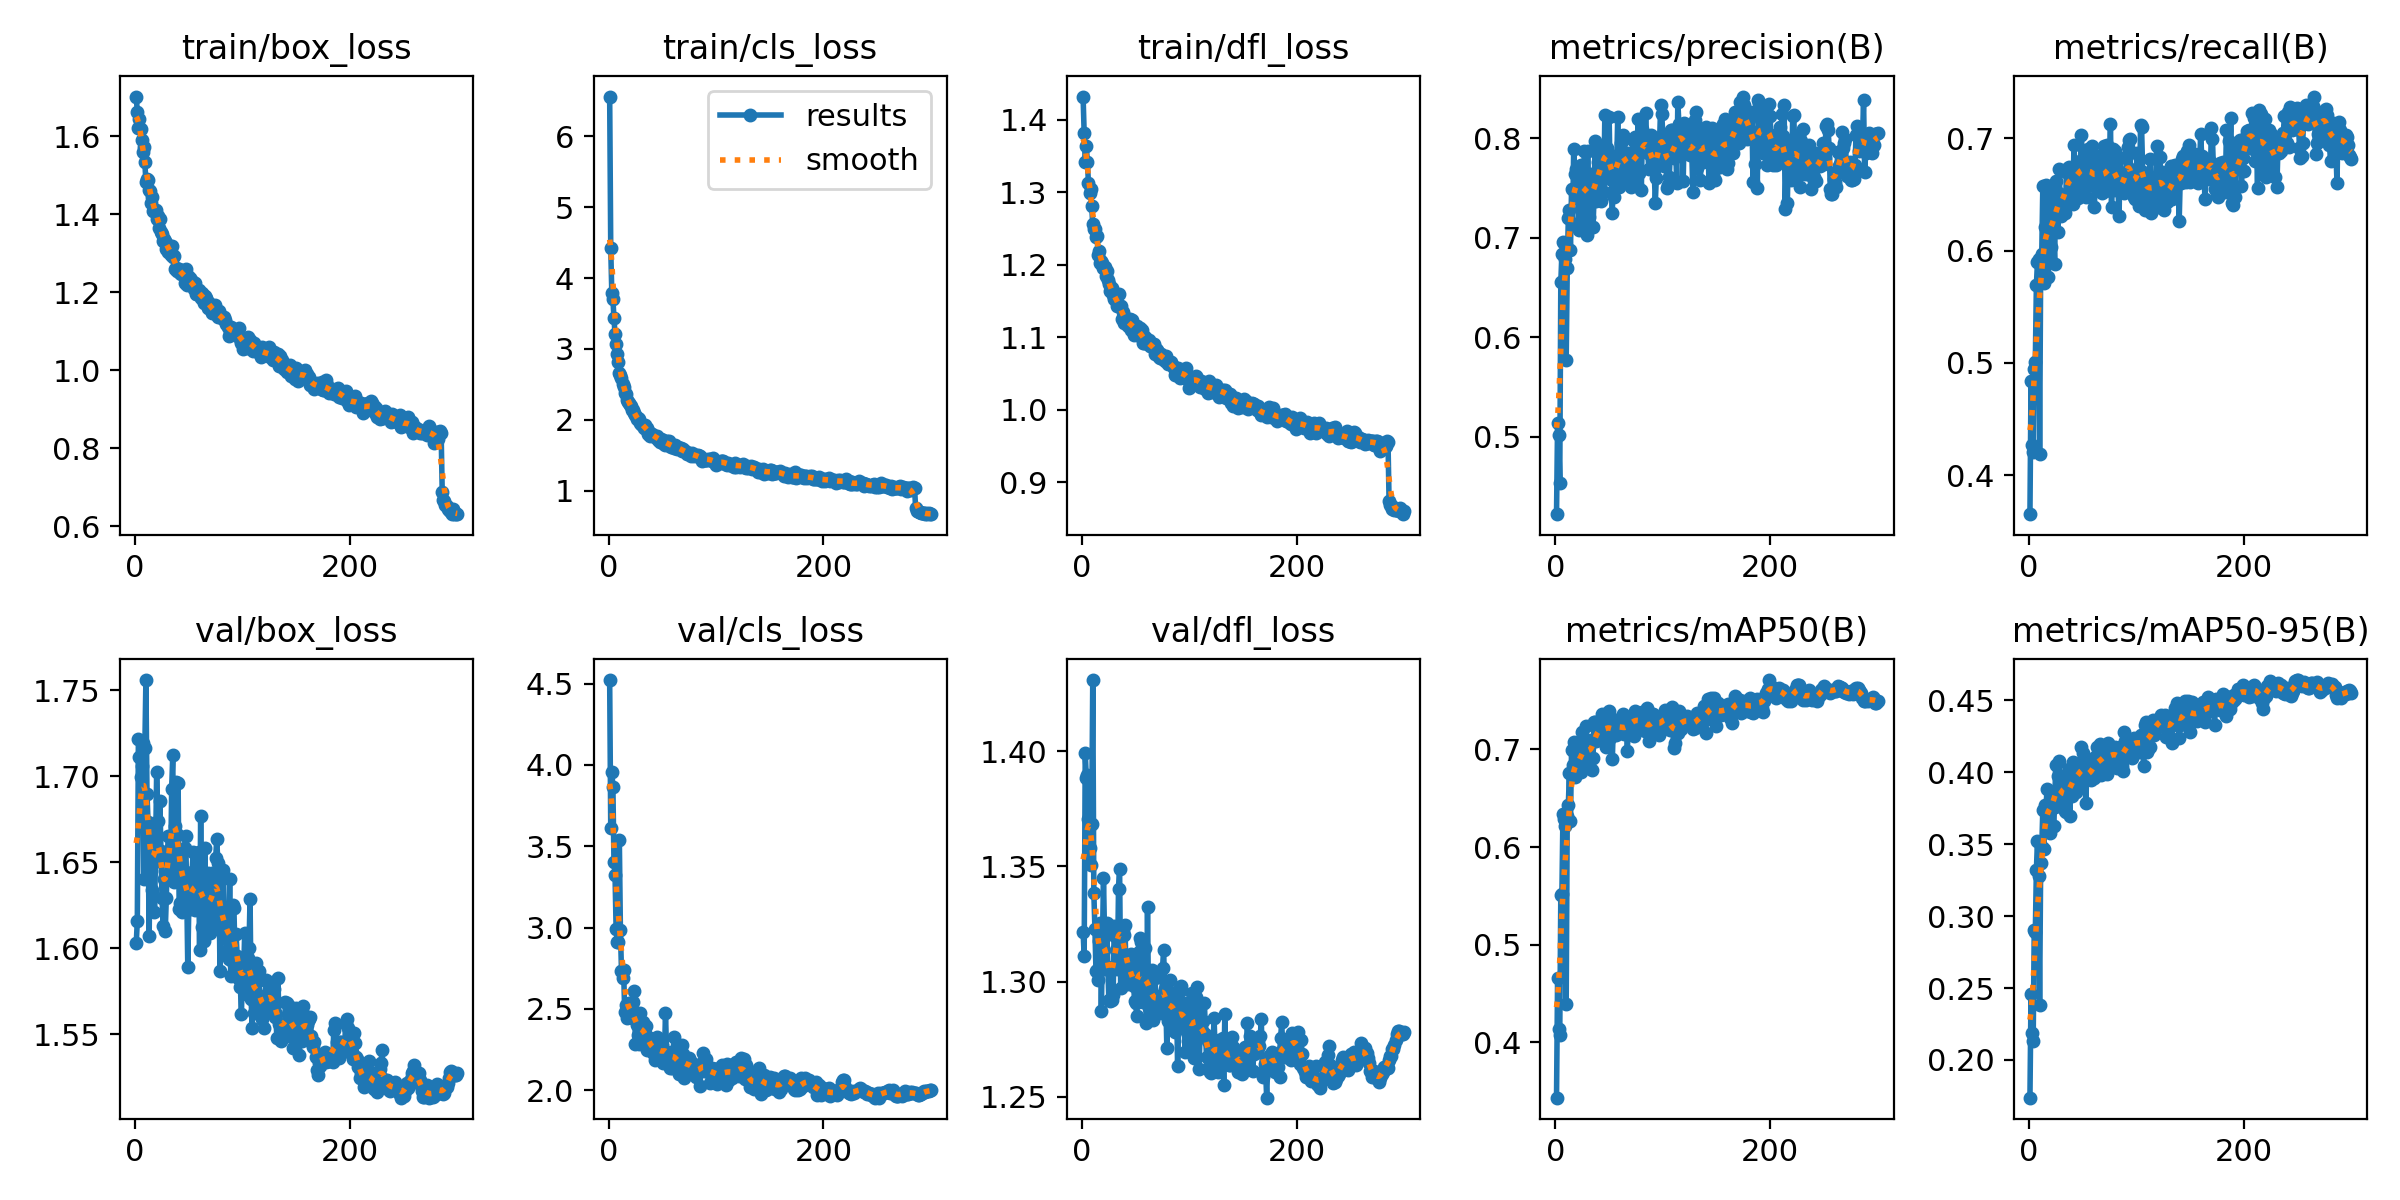

The file beside this chart, header and first rows:
epoch, time, train/box_loss, train/cls_loss, train/dfl_loss, metrics/precision(B), metrics/recall(B), metrics/mAP50(B), metrics/mAP50-95(B), val/box_loss, val/cls_loss, val/dfl_loss, lr/pg0, lr/pg1, lr/pg2
1, 24.69, 1.702, 6.557, 1.432, 0.4219, 0.3653, 0.3431, 0.1738, 1.603, 4.521, 1.322, 0.07023, 0.003308, 0.003308
2, 48.68, 1.663, 4.419, 1.381, 0.5141, 0.484, 0.466, 0.2458, 1.616, 3.611, 1.311, 0.04021, 0.006619, 0.006619
3, 72.26, 1.622, 3.783, 1.341, 0.5011, 0.4272, 0.4137, 0.219, 1.722, 3.959, 1.399, 0.01016, 0.009908, 0.009908
4, 96.37, 1.643, 3.703, 1.364, 0.453, 0.4211, 0.4078, 0.2129, 1.711, 3.867, 1.388, 0.0099, 0.0099, 0.0099
5, 119.8, 1.618, 3.437, 1.341, 0.6552, 0.4949, 0.551, 0.2905, 1.7, 3.404, 1.39, 0.009867, 0.009867, 0.009867
6, 143.4, 1.591, 3.208, 1.313, 0.6838, 0.5012, 0.5515, 0.289, 1.706, 3.324, 1.37, 0.009834, 0.009834, 0.009834
7, 167.3, 1.558, 3.064, 1.299, 0.6959, 0.5693, 0.6334, 0.3319, 1.719, 2.992, 1.358, 0.0098, 0.0098, 0.0098
8, 190.8, 1.572, 2.932, 1.305, 0.6944, 0.5897, 0.6285, 0.3521, 1.64, 2.914, 1.351, 0.009767, 0.009767, 0.009767
9, 214.5, 1.533, 2.821, 1.281, 0.6782, 0.5922, 0.622, 0.3281, 1.716, 2.913, 1.368, 0.009734, 0.009734, 0.009734
10, 238, 1.483, 2.666, 1.256, 0.5765, 0.4187, 0.4393, 0.2381, 1.756, 3.541, 1.431, 0.0097, 0.0097, 0.0097
11, 261.6, 1.491, 2.636, 1.25, 0.6691, 0.5866, 0.6315, 0.3368, 1.69, 2.984, 1.339, 0.009667, 0.009667, 0.009667
12, 285.4, 1.488, 2.587, 1.25, 0.7196, 0.5972, 0.6429, 0.3479, 1.673, 2.735, 1.323, 0.009634, 0.009634, 0.009634
13, 308.9, 1.463, 2.501, 1.238, 0.7277, 0.6575, 0.6761, 0.374, 1.607, 2.689, 1.305, 0.0096, 0.0096, 0.0096
14, 332.7, 1.46, 2.465, 1.24, 0.6876, 0.5716, 0.6266, 0.3468, 1.653, 2.738, 1.305, 0.009567, 0.009567, 0.009567
15, 356.2, 1.429, 2.374, 1.214, 0.7492, 0.6211, 0.6993, 0.3771, 1.645, 2.483, 1.301, 0.009534, 0.009534, 0.009534
16, 380, 1.445, 2.37, 1.22, 0.7137, 0.6582, 0.684, 0.3767, 1.634, 2.525, 1.318, 0.009501, 0.009501, 0.009501
17, 404.2, 1.409, 2.284, 1.203, 0.7893, 0.6248, 0.7075, 0.3885, 1.67, 2.444, 1.325, 0.009467, 0.009467, 0.009467
18, 427.8, 1.409, 2.255, 1.205, 0.7639, 0.5762, 0.6719, 0.3675, 1.621, 2.477, 1.287, 0.009434, 0.009434, 0.009434
19, 451.3, 1.41, 2.243, 1.203, 0.7688, 0.597, 0.6774, 0.3769, 1.655, 2.539, 1.315, 0.009401, 0.009401, 0.009401
20, 474.9, 1.389, 2.214, 1.195, 0.7396, 0.656, 0.6803, 0.3581, 1.702, 2.53, 1.345, 0.009367, 0.009367, 0.009367
21, 498.5, 1.395, 2.196, 1.197, 0.77, 0.6034, 0.691, 0.3826, 1.674, 2.45, 1.32, 0.009334, 0.009334, 0.009334
22, 522.3, 1.365, 2.14, 1.185, 0.7073, 0.6479, 0.6959, 0.3845, 1.651, 2.442, 1.306, 0.009301, 0.009301, 0.009301
23, 545.9, 1.389, 2.14, 1.192, 0.7594, 0.6188, 0.6806, 0.363, 1.685, 2.544, 1.325, 0.009267, 0.009267, 0.009267
24, 569.5, 1.354, 2.095, 1.179, 0.7735, 0.5877, 0.6772, 0.3757, 1.657, 2.607, 1.306, 0.009234, 0.009234, 0.009234
25, 593.2, 1.349, 2.069, 1.174, 0.7682, 0.6624, 0.7178, 0.4054, 1.629, 2.286, 1.292, 0.009201, 0.009201, 0.009201
26, 616.9, 1.331, 2.007, 1.164, 0.711, 0.652, 0.692, 0.3844, 1.613, 2.4, 1.292, 0.009168, 0.009168, 0.009168
27, 640.5, 1.337, 2.029, 1.167, 0.7867, 0.6163, 0.7079, 0.3976, 1.64, 2.341, 1.305, 0.009134, 0.009134, 0.009134
28, 664.1, 1.33, 2.008, 1.168, 0.7441, 0.6731, 0.7235, 0.4077, 1.61, 2.283, 1.292, 0.009101, 0.009101, 0.009101
29, 687.7, 1.31, 1.954, 1.158, 0.7023, 0.6501, 0.6878, 0.3798, 1.629, 2.472, 1.294, 0.009068, 0.009068, 0.009068
30, 711.6, 1.324, 1.947, 1.153, 0.7875, 0.631, 0.6912, 0.3799, 1.656, 2.379, 1.324, 0.009034, 0.009034, 0.009034
31, 735.1, 1.303, 1.924, 1.153, 0.7212, 0.6363, 0.7025, 0.3795, 1.665, 2.358, 1.32, 0.009001, 0.009001, 0.009001
32, 758.7, 1.316, 1.928, 1.155, 0.7459, 0.6431, 0.6897, 0.3857, 1.657, 2.423, 1.314, 0.008968, 0.008968, 0.008968
33, 782.4, 1.295, 1.889, 1.143, 0.7643, 0.6456, 0.7094, 0.3953, 1.645, 2.35, 1.305, 0.008934, 0.008934, 0.008934
34, 806.1, 1.319, 1.923, 1.159, 0.7362, 0.6332, 0.6793, 0.373, 1.692, 2.349, 1.34, 0.008901, 0.008901, 0.008901
35, 829.8, 1.29, 1.874, 1.143, 0.7103, 0.6704, 0.6911, 0.3724, 1.712, 2.393, 1.349, 0.008868, 0.008868, 0.008868
36, 853.4, 1.294, 1.894, 1.143, 0.742, 0.6737, 0.7283, 0.4003, 1.638, 2.25, 1.297, 0.008835, 0.008835, 0.008835
37, 877, 1.258, 1.803, 1.125, 0.797, 0.6743, 0.7284, 0.402, 1.671, 2.297, 1.32, 0.008801, 0.008801, 0.008801
38, 900.6, 1.261, 1.833, 1.135, 0.7365, 0.6679, 0.7087, 0.3696, 1.697, 2.29, 1.322, 0.008768, 0.008768, 0.008768
39, 924.2, 1.255, 1.779, 1.12, 0.748, 0.6506, 0.7117, 0.3871, 1.666, 2.321, 1.32, 0.008735, 0.008735, 0.008735
40, 947.8, 1.261, 1.799, 1.124, 0.7756, 0.6577, 0.7195, 0.3836, 1.696, 2.264, 1.324, 0.008701, 0.008701, 0.008701
41, 971.5, 1.26, 1.788, 1.127, 0.7923, 0.6411, 0.7253, 0.4069, 1.623, 2.23, 1.304, 0.008668, 0.008668, 0.008668
42, 995.1, 1.25, 1.77, 1.122, 0.7372, 0.694, 0.7216, 0.404, 1.626, 2.252, 1.3, 0.008635, 0.008635, 0.008635
43, 1019, 1.247, 1.764, 1.116, 0.7686, 0.6666, 0.7358, 0.402, 1.647, 2.187, 1.299, 0.008601, 0.008601, 0.008601
44, 1042, 1.251, 1.764, 1.12, 0.793, 0.6658, 0.7092, 0.3867, 1.621, 2.28, 1.31, 0.008568, 0.008568, 0.008568
45, 1066, 1.254, 1.77, 1.126, 0.7459, 0.6697, 0.721, 0.4008, 1.642, 2.331, 1.302, 0.008535, 0.008535, 0.008535
46, 1090, 1.223, 1.716, 1.111, 0.8229, 0.6469, 0.7248, 0.3911, 1.658, 2.28, 1.312, 0.008502, 0.008502, 0.008502
47, 1113, 1.259, 1.729, 1.124, 0.7816, 0.664, 0.7025, 0.3897, 1.665, 2.251, 1.308, 0.008468, 0.008468, 0.008468
48, 1137, 1.218, 1.688, 1.104, 0.7902, 0.6802, 0.7263, 0.4027, 1.634, 2.201, 1.298, 0.008435, 0.008435, 0.008435
49, 1161, 1.241, 1.737, 1.115, 0.7694, 0.7032, 0.7298, 0.4178, 1.589, 2.184, 1.292, 0.008402, 0.008402, 0.008402
50, 1185, 1.225, 1.705, 1.11, 0.8215, 0.6695, 0.7398, 0.4132, 1.626, 2.277, 1.291, 0.008368, 0.008368, 0.008368
51, 1209, 1.236, 1.723, 1.115, 0.7585, 0.6563, 0.7116, 0.3988, 1.623, 2.165, 1.285, 0.008335, 0.008335, 0.008335
52, 1233, 1.232, 1.667, 1.111, 0.7649, 0.6828, 0.7325, 0.4026, 1.627, 2.2, 1.304, 0.008302, 0.008302, 0.008302
53, 1256, 1.22, 1.652, 1.105, 0.7249, 0.648, 0.6905, 0.3783, 1.644, 2.476, 1.313, 0.008268, 0.008268, 0.008268
54, 1280, 1.226, 1.701, 1.113, 0.7816, 0.6612, 0.7274, 0.3994, 1.656, 2.237, 1.319, 0.008235, 0.008235, 0.008235
55, 1303, 1.208, 1.66, 1.1, 0.7406, 0.6903, 0.7281, 0.4075, 1.634, 2.18, 1.317, 0.008202, 0.008202, 0.008202
56, 1327, 1.224, 1.7, 1.111, 0.7599, 0.6741, 0.715, 0.3989, 1.622, 2.204, 1.291, 0.008169, 0.008169, 0.008169
57, 1351, 1.195, 1.637, 1.092, 0.7702, 0.671, 0.7298, 0.3983, 1.626, 2.136, 1.291, 0.008135, 0.008135, 0.008135
58, 1375, 1.196, 1.624, 1.092, 0.821, 0.6585, 0.7279, 0.3944, 1.648, 2.227, 1.293, 0.008102, 0.008102, 0.008102
59, 1398, 1.204, 1.636, 1.1, 0.7511, 0.6936, 0.7258, 0.4008, 1.656, 2.135, 1.315, 0.008069, 0.008069, 0.008069
60, 1422, 1.196, 1.628, 1.094, 0.7751, 0.6679, 0.7178, 0.4091, 1.599, 2.233, 1.282, 0.008035, 0.008035, 0.008035
... 240 more rows
